Image classification data set "IoT-Project" (R0shn1/IoT-Project on GitHub). Class labels (2): canid, mustelid.

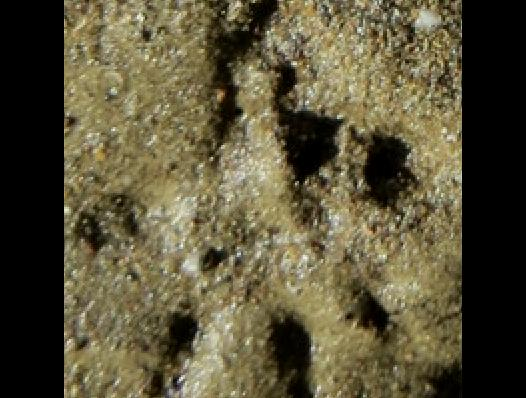
Label: mustelid

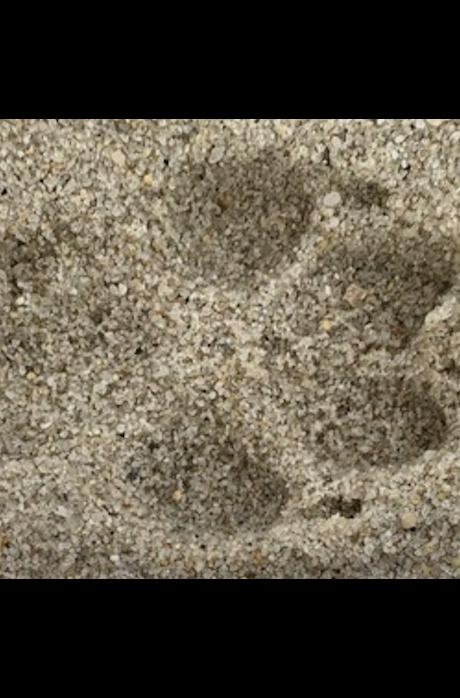
Label: canid

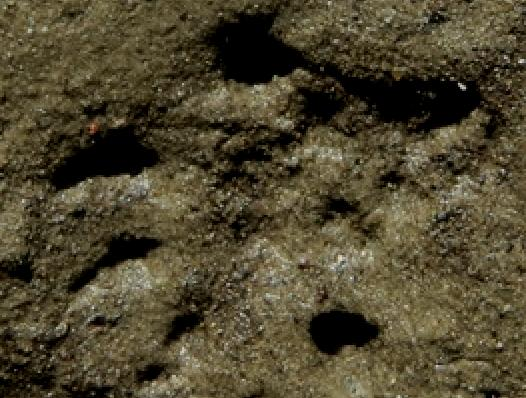
Label: mustelid

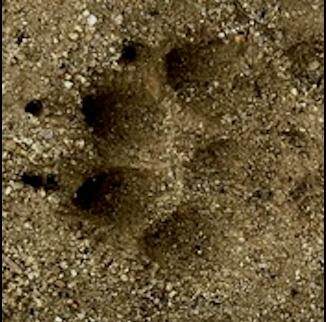
Label: canid

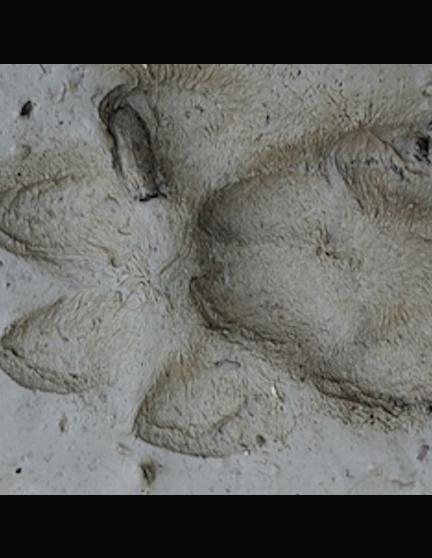
Label: canid

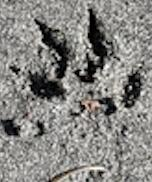
Label: mustelid
